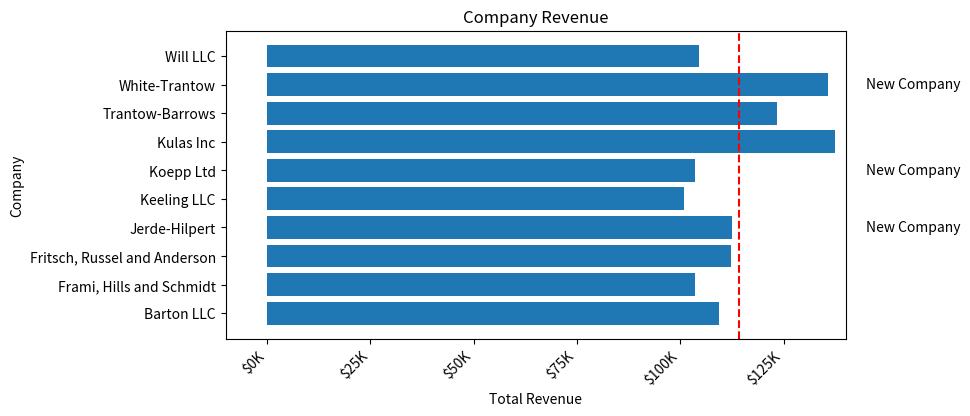

Here is the Python script that generated this plot: (Note: this script raises an exception after producing the figure.)
# sphinx_gallery_thumbnail_number = 10
import numpy as np
import matplotlib.pyplot as plt
from matplotlib.ticker import FuncFormatter


def currency(x, pos):
    """The two args are the value and tick position"""
    if x >= 1e6:
        s = '${:1.1f}M'.format(x * 1e-6)
    else:
        s = '${:1.0f}K'.format(x * 1e-3)
    return s


formatter = FuncFormatter(currency)
data = {'Barton LLC': 109438.50,
        'Frami, Hills and Schmidt': 103569.59,
        'Fritsch, Russel and Anderson': 112214.71,
        'Jerde-Hilpert': 112591.43,
        'Keeling LLC': 100934.30,
        'Koepp Ltd': 103660.54,
        'Kulas Inc': 137351.96,
        'Trantow-Barrows': 123381.38,
        'White-Trantow': 135841.99,
        'Will LLC': 104437.60}
group_data = list(data.values())
group_names = list(data.keys())
group_mean = np.mean(group_data)
# plt.rcParams.update({'figure.autolayout': True})
fig, ax = plt.subplots(figsize=(8, 4))
ax.barh(group_names, group_data)
labels = ax.get_xticklabels()
plt.setp(labels, rotation=45, horizontalalignment='right')
ax.set(xlim=[-10000, 140000], xlabel='Total Revenue', ylabel='Company',
       title='Company Revenue')
ax.xaxis.set_major_formatter(formatter)
ax.axvline(group_mean, ls='--', color='r')
for group in [3, 5, 8]:
    ax.text(145000, group, "New Company", fontsize=10,
            verticalalignment="center")
# 标题的位置
ax.title.set(y=1.05)
print(fig.canvas.get_supported_filetypes())
ax.set_xticks([0, 25e3, 50e3, 75e3, 100e3, 125e3])
# fig.subplots_adjust(right=.1)
plt.show()
fig.savefig('C:/Users/<user>/Desktop/1.png', dpi=80, bbox_inches="tight", format='png')
